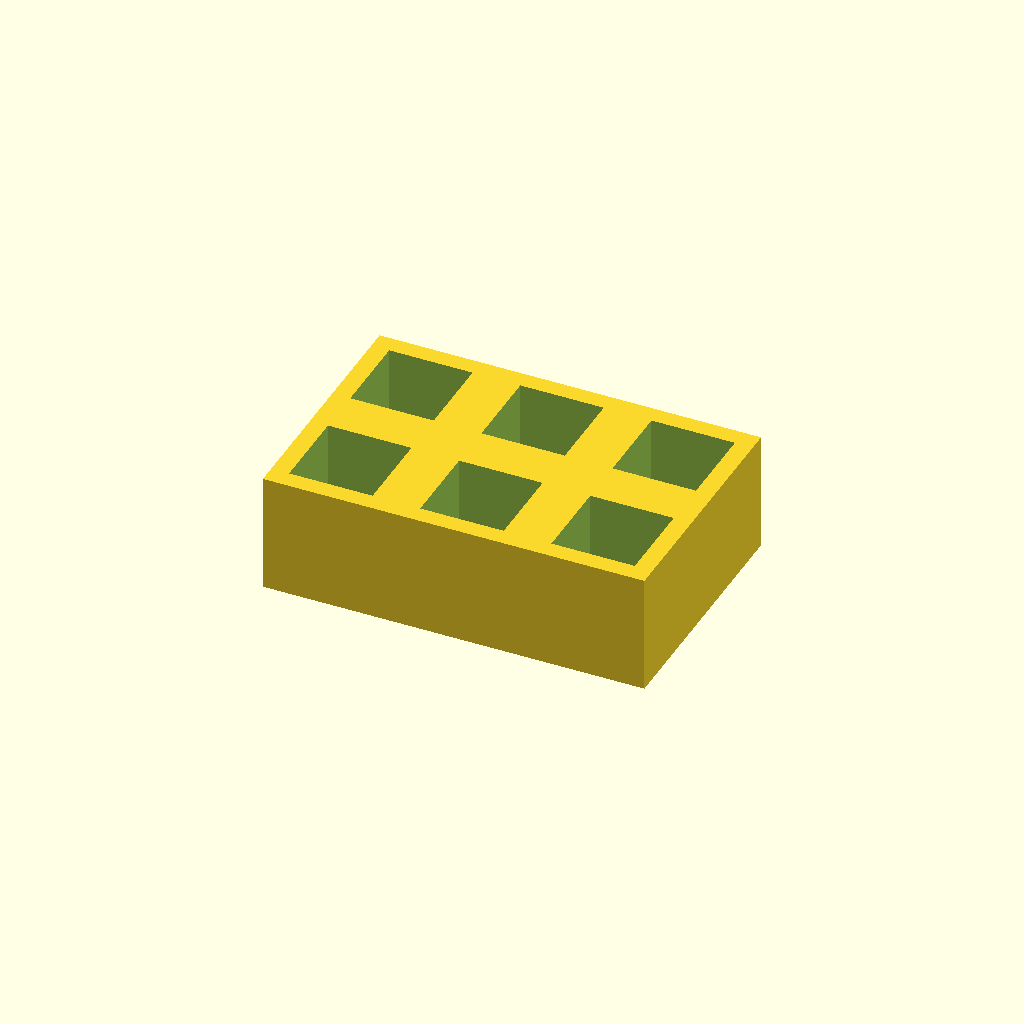
Cell 1: the model at its default parameters.
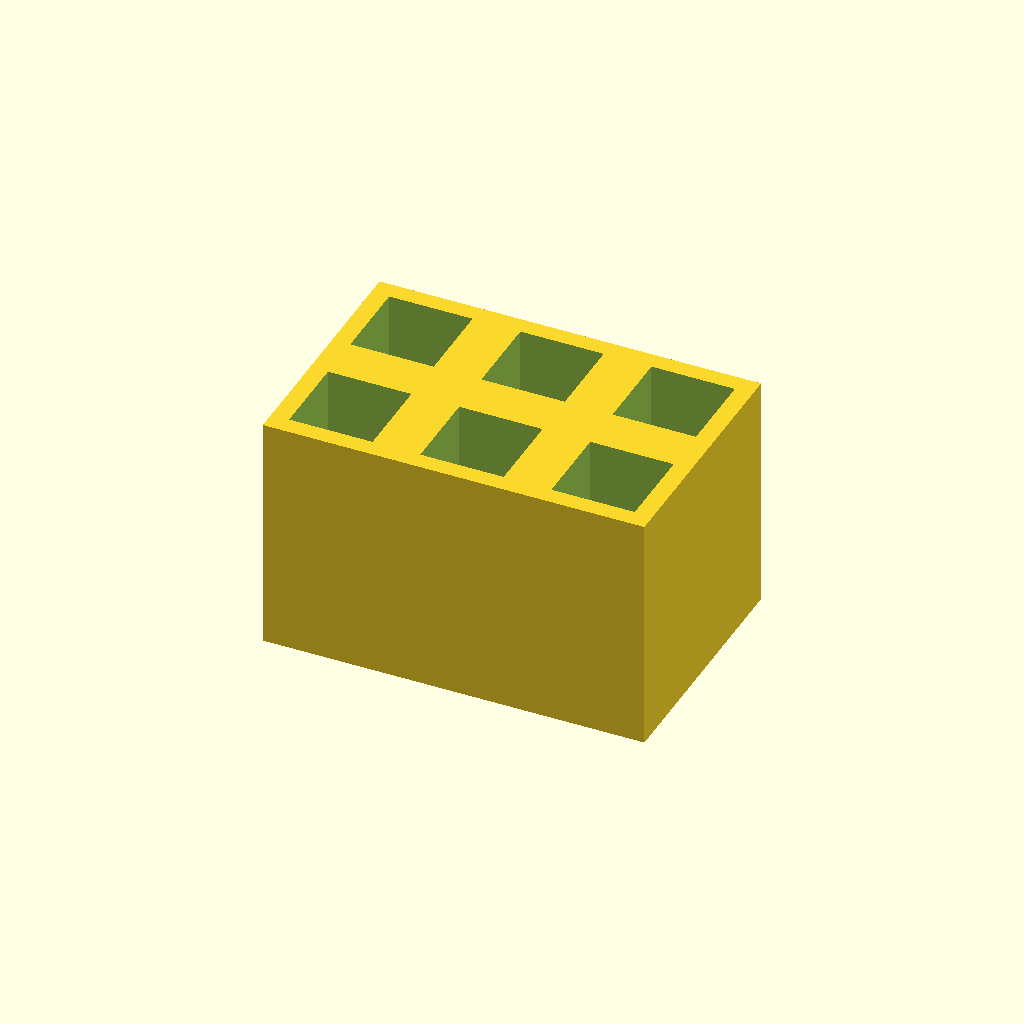
Cell 2: thickness = 40 (everything else at default).
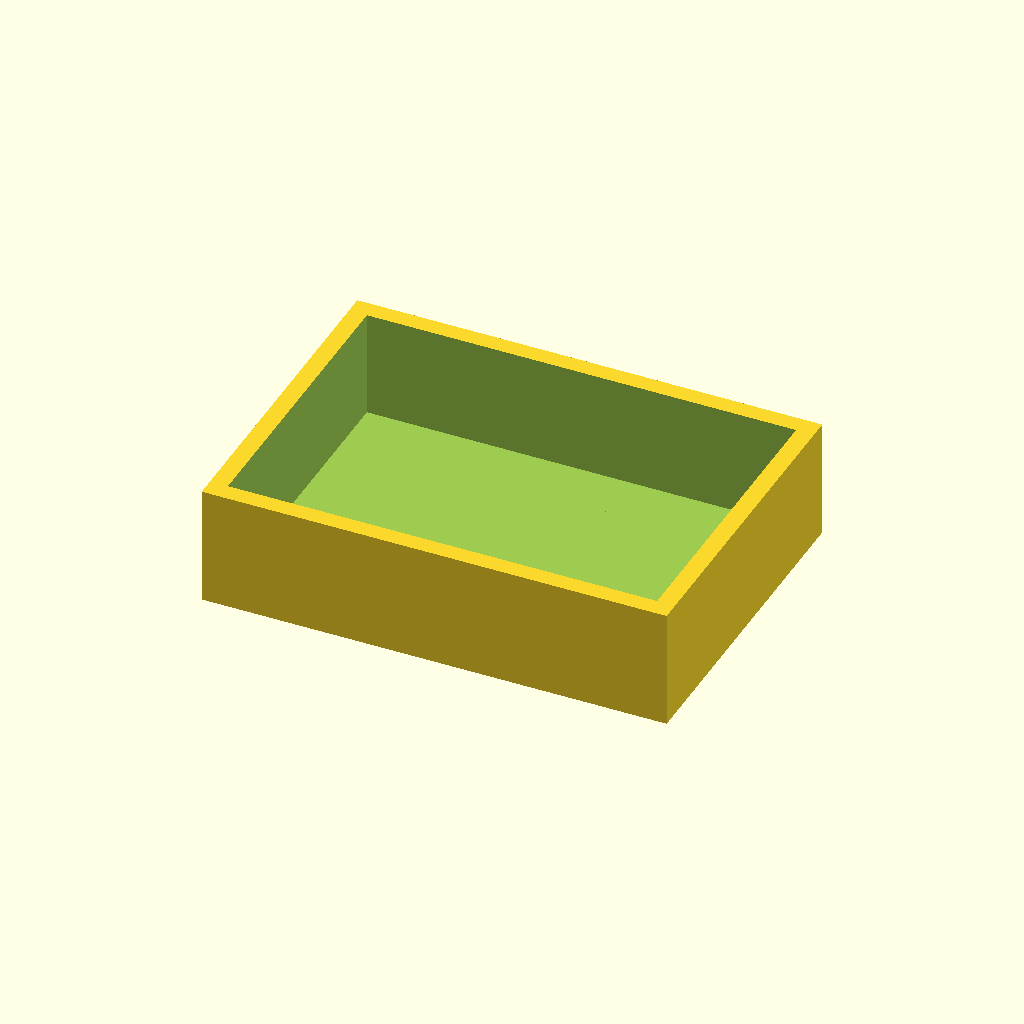
Cell 3 — pocket set to 28, the other parameters unchanged.
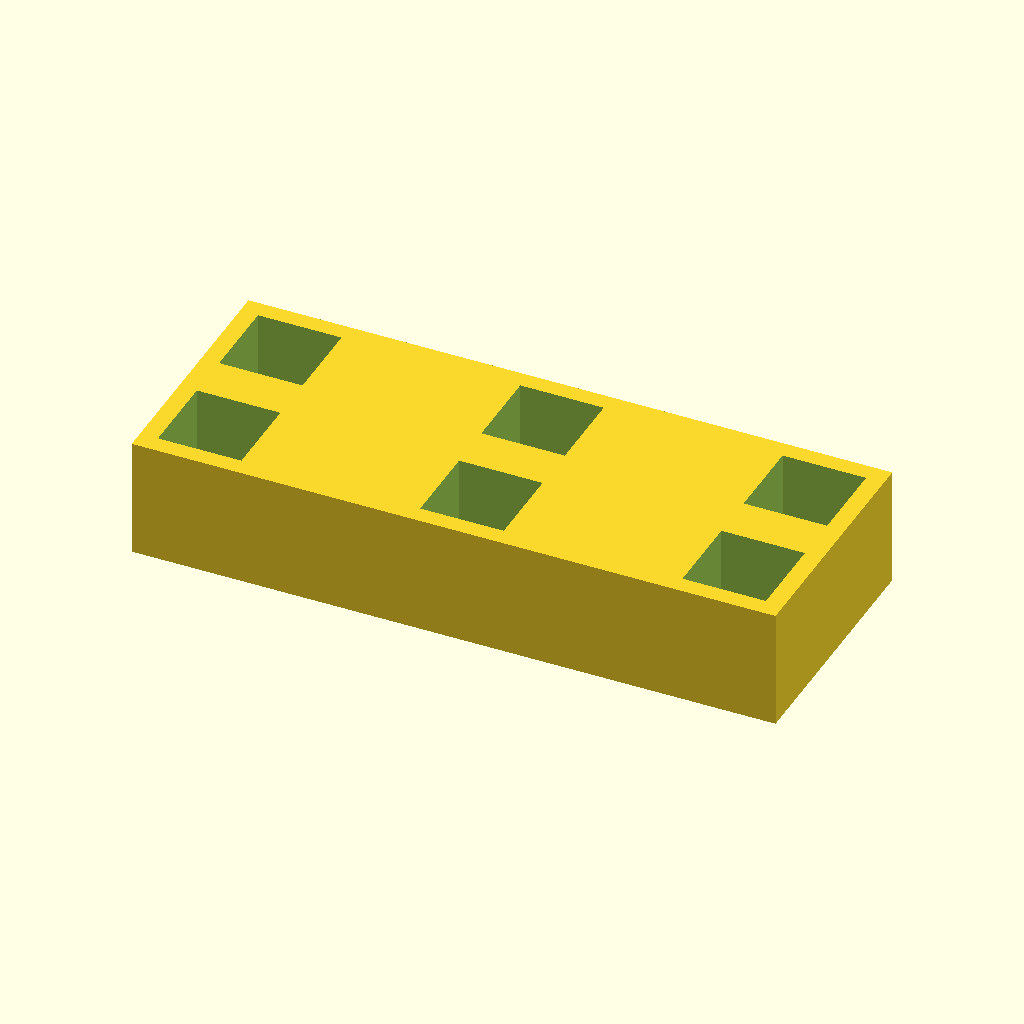
Cell 4: pitch_x = 44 (everything else at default).
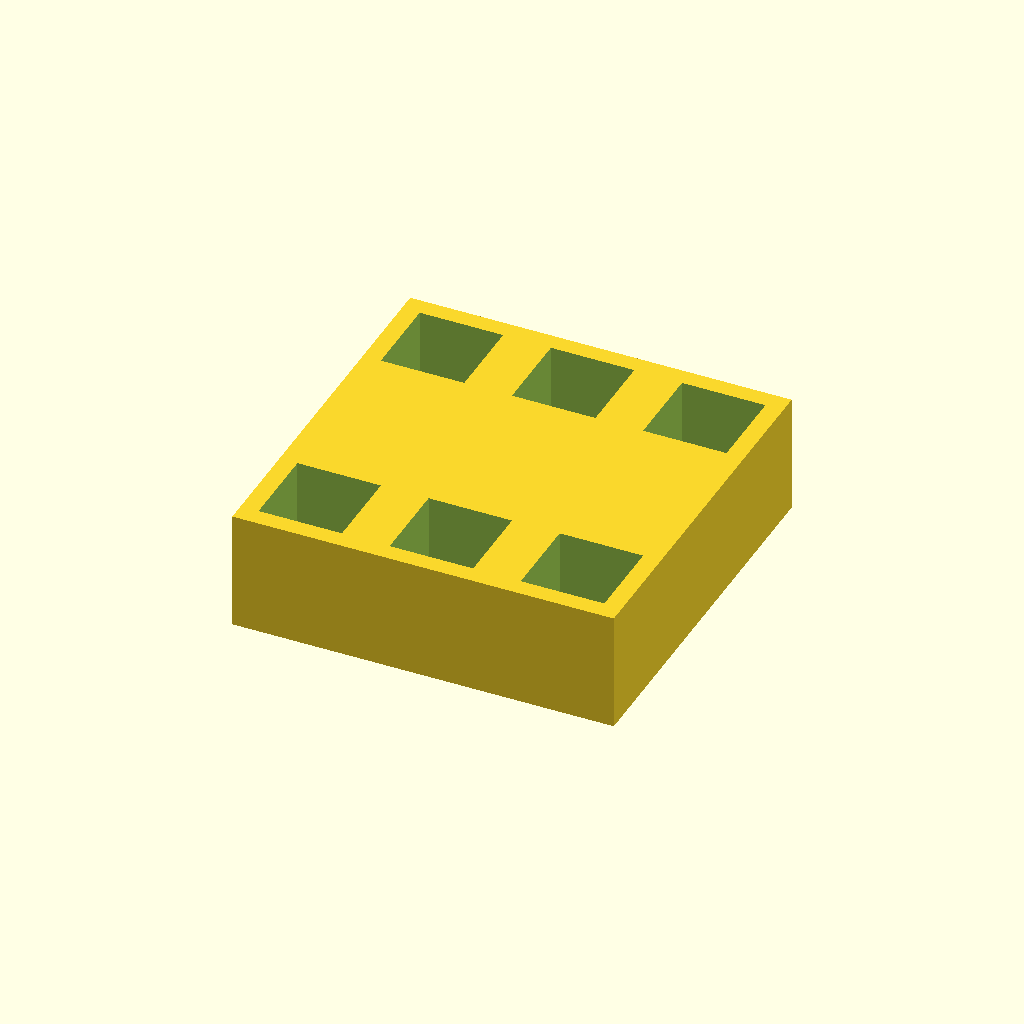
Cell 5: the same model with pitch_y = 44.
All cells are drawn from one camera (rotation 55°, 0°, 25°, orthographic, colour scheme Cornfield), so only the parameter changes between them.
Source of the model, optional_data/data/place1/pocketplates/part_0041.scad:
$fn = 32;

// ----------------------------------------------------------------------
// Pocket plate 64 x 42 x 20
// 2 x 3 pockets 14 mm square, 18 mm deep
// ----------------------------------------------------------------------

// --- parameters (mm) ---
thickness = 20;  // plate thickness
floor_t = 2;     // material left under each pocket
pocket = 14;     // pocket side length
pitch_x = 22;    // pocket pitch along X
pitch_y = 22;    // pocket pitch along Y
cols = 3;        // pockets per row
rows = 2;        // rows of pockets

// --- derived feature positions (mm) ---
depth = thickness - floor_t;        // = 18   pocket depth, down to the floor
span_x = (cols - 1) * pitch_x;      // = 44   distance between outer pockets
span_y = (rows - 1) * pitch_y;      // = 22   distance between outer pocket rows
origin_x = -span_x / 2;             // = -22   X of the first pocket
origin_y = -span_y / 2;             // = -11   Y of the first pocket
plate = [span_x + pocket + 6, span_y + pocket + 6, thickness];  // = [64, 42, 20]   overall size: pockets plus 3 mm of wall on each side
feature_centers = [
  [origin_x + 0 * pitch_x, origin_y + 0 * pitch_y],
  [origin_x + 1 * pitch_x, origin_y + 0 * pitch_y],
  [origin_x + 2 * pitch_x, origin_y + 0 * pitch_y],
  [origin_x + 0 * pitch_x, origin_y + 1 * pitch_y],
  [origin_x + 1 * pitch_x, origin_y + 1 * pitch_y],
  [origin_x + 2 * pitch_x, origin_y + 1 * pitch_y]
];   // pocket centres, used verbatim by the cutter loop

// plate outline, then one pocket per centre in feature_centers
difference() {
  cube(plate, center = true);
  for (centre = feature_centers)
    translate([centre[0] - pocket / 2, centre[1] - pocket / 2, plate[2] / 2 - depth])
      cube([pocket, pocket, depth + 1]);  // centred on the declared pocket centre
}
Customizer parameters (derived from the source; name, type, default, range or options):
thickness: number, default 20
floor_t: number, default 2
pocket: number, default 14
pitch_x: number, default 22
pitch_y: number, default 22
cols: number, default 3
rows: number, default 2
